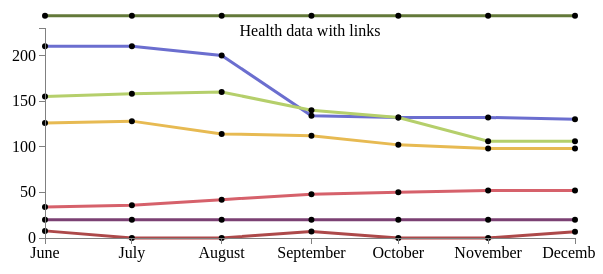
D3 v3 page, settled after 360 driven frames (6 s of simulated time); the page loaded 1 data file(s).


// ── graph.js

// Set the dimensions of the canvas / graph
var margin = {top: 30, right: 20, bottom: 30, left: 50},
    width = 600 - margin.left - margin.right,
    height = 270 - margin.top - margin.bottom;

// Parse the date / time
var parseDate = d3.time.format("%d-%b-%y").parse;
var formatTime = d3.time.format("%d-%b-%y");// Format tooltip date / time

// Set the rangestrann
var x = d3.time.scale().range([0, width]);
var y = d3.scale.linear().range([height, 0]);

// Define the axes
var xAxis = d3.svg.axis().scale(x)
    .orient("bottom").ticks(5);

var yAxis = d3.svg.axis().scale(y)
    .orient("left").ticks(5);

// Define the line 1
var valueline = d3.svg.line()
    .x(function(d) { return x(d.date); })
    .y(function(d) { return y(d.Cholesterol_total); });


// Define the line 2
var valueline2 = d3.svg.line()
    .x(function(d) { return x(d.date); })
    .y(function(d) { return y(d.Triglycerides); });


// Define the line 3
var valueline3 = d3.svg.line()
    .x(function(d) { return x(d.date); })
    .y(function(d) { return y(d.HDL_Cholesterol); });

var valueline4 = d3.svg.line()
    .x(function(d) { return x(d.date); })
    .y(function(d) { return y(d.LDL_Cholesterol); });

var valueline5 = d3.svg.line()
    .x(function(d) { return x(d.date); })
    .y(function(d) { return y(d.Hemoglobin_A1C); });

var valueline6 = d3.svg.line()
    .x(function(d) { return x(d.date); })
    .y(function(d) { return y(d.Lipitor); });

var valueline7 = d3.svg.line()
    .x(function(d) { return x(d.date); })
    .y(function(d) { return y(d.Metformin)/20; });



var title = "Health data with links";

// Define 'div' for tooltips
var div = d3.select("body")
    .append("div")  // declare the tooltip div 
    .attr("class", "tooltip")
    .style("opacity", 0);

// Adds the svg canvas
var svg = d3.select("body")
    .append("svg")
        .attr("width", width + margin.left + margin.right)
        .attr("height", height + margin.top + margin.bottom)
    .append("g")
        .attr("transform", 
              "translate(" + margin.left + "," + margin.top + ")");
// set the colour scale
var color = d3.scale.category20();

// Get the data
d3.json("healthData.json", function(error, data) {

    data.forEach(function(d) {
        d.date = parseDate(d.date);
        d.Cholesterol_total = +d.Cholesterol_total;
        d.Triglycerides = +d.Triglycerides;
        d.HDL_Cholesterol = +d.HDL_Cholesterol;
        d.LDL_Cholesterol = +d.LDL_Cholesterol;
        d.Hemoglobin_A1C = +d.Hemoglobin_A1C;
        d.Lipitor = +d.Lipitor;
        d.Metformin = +d.Metformin;
    });


    // Scale the range of the data
    x.domain(d3.extent(data, function(d) { return d.date; }));
    //!!!!
    // Max is hard coded, may need to change 
    y.domain([0, d3.max(data, function(d) { return d.Cholesterol_total; })+20]);

    // Add the valueline path.
    svg.append("path")
        .attr("class", "line")
        .style("stroke", "#6b6ecf")
        .attr("d", valueline(data));

    // draw the scatterplot
    svg.selectAll("dot")                                    
        .data(data)                                            
    .enter().append("circle")                                
        .attr("r", 3)    
        .attr("cx", function(d) { return x(d.date); })         
        .attr("cy", function(d) { return y(d.Cholesterol_total); })
    // Tooltip stuff after this
        .on("mouseover", function(d) {        
            div.transition()
                .style("opacity", 0);
            div.transition()
                .style("opacity", .9);    
            div.html(
                '<a href= "'+d.link+'" target="_blank">' + //with a link
                formatTime(d.date) +
                "</a>" +
                "<br/>"  + d.Cholesterol_total)     
                .style("left", (d3.event.pageX) + "px")             
                .style("top", (d3.event.pageY - 28) + "px")
                .attr("class", "info");
            })
        .on('mouseout', function(d) {
           /* d3.select('.info')
              .transition()
              .duration(2000)
              .style("opacity", 0); 
            */    
        });


    // Add the valueline2 path.
    svg.append("path")        
        .attr("class", "line")
        .style("stroke",  "#b5cf6b")
        .attr("d", valueline2(data));
        // draw the scatterplot
    svg.selectAll("dot")                                    
        .data(data)                                            
    .enter().append("circle")                                
        .attr("r", 3)    
        .attr("cx", function(d) { return x(d.date); })         
        .attr("cy", function(d) { return y(d.Triglycerides); })
    // Tooltip stuff after this
        .on("mouseover", function(d) {        
            div.transition()
                .style("opacity", 0);
            div.transition()
                .style("opacity", .9);    
            div.html(
                '<a href= "'+d.link+'" target="_blank">' + //with a link
                formatTime(d.date) +
                "</a>" +
                "<br/>"  + d.Triglycerides)     
                .style("left", (d3.event.pageX) + "px")             
                .style("top", (d3.event.pageY - 28) + "px")
                .attr("class", "info");
            })
        .on('mouseout', function(d) {
           /* d3.select('.info')
              .transition()
              .duration(2000)
              .style("opacity", 0); 
            */    
        });


        // Add the valueline3 path.
    svg.append("path")        
        .attr("class", "line")
        .style("stroke",  "#d6616b")
        .attr("d", valueline3(data));
        // draw the scatterplot
    svg.selectAll("dot")                                    
        .data(data)                                            
    .enter().append("circle")                                
        .attr("r", 3)    
        .attr("cx", function(d) { return x(d.date); })         
        .attr("cy", function(d) { return y(d.HDL_Cholesterol); })
    // Tooltip stuff after this
        .on("mouseover", function(d) {        
            div.transition()
                .style("opacity", 0);
            div.transition()
                .style("opacity", .9);    
            div.html(
                '<a href= "'+d.link+'" target="_blank">' + //with a link
                formatTime(d.date) +
                "</a>" +
                "<br/>"  + d.HDL_Cholesterol)     
                .style("left", (d3.event.pageX) + "px")             
                .style("top", (d3.event.pageY - 28) + "px")
                .attr("class", "info");
            })
        .on('mouseout', function(d) {
           /* d3.select('.info')
              .transition()
              .duration(2000)
              .style("opacity", 0); 
            */    
        });



            // Add the valueline4 path.
    svg.append("path")        
        .attr("class", "line")
        .style("stroke",  "#e7ba52")
        .attr("d", valueline4(data));
        // draw the scatterplot
    svg.selectAll("dot")                                    
        .data(data)                                            
    .enter().append("circle")                                
        .attr("r", 3)    
        .attr("cx", function(d) { return x(d.date); })         
        .attr("cy", function(d) { return y(d.LDL_Cholesterol); })
    // Tooltip stuff after this
        .on("mouseover", function(d) {        
            div.transition()
                .style("opacity", 0);
            div.transition()
                .style("opacity", .9);    
            div.html(
                '<a href= "'+d.link+'" target="_blank">' + //with a link
                formatTime(d.date) +
                "</a>" +
                "<br/>"  + d.LDL_Cholesterol)     
                .style("left", (d3.event.pageX) + "px")             
                .style("top", (d3.event.pageY - 28) + "px")
                .attr("class", "info");
            })
        .on('mouseout', function(d) {
           /* d3.select('.info')
              .transition()
              .duration(2000)
              .style("opacity", 0); 
            */    
        });



                    // Add the valueline5 path.
    svg.append("path")        
        .attr("class", "line")
        .style("stroke",  "#ad494a")
        .attr("d", valueline5(data));
        // draw the scatterplot
    svg.selectAll("dot")                                    
        .data(data)                                            
    .enter().append("circle")                                
        .attr("r", 3)    
        .attr("cx", function(d) { return x(d.date); })         
        .attr("cy", function(d) { return y(d.Hemoglobin_A1C); })
    // Tooltip stuff after this
        .on("mouseover", function(d) {        
            div.transition()
                .style("opacity", 0);
            div.transition()
                .style("opacity", .9);    
            div.html(
                '<a href= "'+d.link+'" target="_blank">' + //with a link
                formatTime(d.date) +
                "</a>" +
                "<br/>"  + d.Hemoglobin_A1C)     
                .style("left", (d3.event.pageX) + "px")             
                .style("top", (d3.event.pageY - 28) + "px")
                .attr("class", "info");
            })
        .on('mouseout', function(d) {
           /* d3.select('.info')
              .transition()
              .duration(2000)
              .style("opacity", 0); 
            */    
        });


                           // Add the valueline6 path.
    svg.append("path")        
        .attr("class", "line")
        .style("stroke",  "#7b4173")
        .attr("d", valueline6(data));
        // draw the scatterplot
    svg.selectAll("dot")                                    
        .data(data)                                            
    .enter().append("circle")                                
        .attr("r", 3)    
        .attr("cx", function(d) { return x(d.date); })         
        .attr("cy", function(d) { return y(d.Lipitor); })
    // Tooltip stuff after this
        .on("mouseover", function(d) {        
            div.transition()
                .style("opacity", 0);
            div.transition()
                .style("opacity", .9);    
            div.html(
                '<a href= "'+d.link+'" target="_blank">' + //with a link
                formatTime(d.date) +
                "</a>" +
                "<br/>"  + d.Lipitor)     
                .style("left", (d3.event.pageX) + "px")             
                .style("top", (d3.event.pageY - 28) + "px")
                .attr("class", "info");
            })
        .on('mouseout', function(d) {
           /* d3.select('.info')
              .transition()
              .duration(2000)
              .style("opacity", 0); 
            */    
        });


                               // Add the valueline7 path.
    svg.append("path")        
        .attr("class", "line")
        .style("stroke",  "#637939")
        .attr("d", valueline7(data));
        // draw the scatterplot
    svg.selectAll("dot")                                    
        .data(data)                                            
    .enter().append("circle")                                
        .attr("r", 3)    
        .attr("cx", function(d) { return x(d.date); })         
        .attr("cy", function(d) { return y(d.Metformin)/20; }) //change the scale here
    // Tooltip stuff after this
        .on("mouseover", function(d) {        
            div.transition()
                .style("opacity", 0);
            div.transition()
                .style("opacity", .9);    
            div.html(
                '<a href= "'+d.link+'" target="_blank">' + //with a link
                formatTime(d.date) +
                "</a>" +
                "<br/>"  + d.Metformin)     
                .style("left", (d3.event.pageX) + "px")             
                .style("top", (d3.event.pageY - 28) + "px")
                .attr("class", "info");
            })
        .on('mouseout', function(d) {
           /* d3.select('.info')
              .transition()
              .duration(2000)
              .style("opacity", 0); 
            */    
        });


    //add legend




    // Add the X Axis
    svg.append("g")    
        .attr("class", "x axis")
        .attr("transform", "translate(0," + height + ")")
        .call(xAxis);

    // Add the Y Axis
    svg.append("g")    
        .attr("class", "y axis")
        .call(yAxis);


    svg.append("text")          // Add the title shadow
        .attr("x", (width / 2))
        .attr("y", margin.top / 4)
        .attr("text-anchor", "middle")
        .attr("class", "shadow")
        .style("font-size", "16px")
        .text(title);

});

### data: healthData.json
[
 {
  "date": "1-Jun-14",
  "Cholesterol_total": 210,
  "Triglycerides": 155,
  "HDL_Cholesterol": 34,
  "LDL_Cholesterol": 126,
  "Hemoglobin_A1C": 7.8,
  "Lipitor": 20,
  "Metformin": 500,
  "link": "http://google.com"
 },
 {
  "date": "1-Jul-14",
  "Cholesterol_total": 210,
  "Triglycerides": 158,
  "HDL_Cholesterol": 36,
  "LDL_Cholesterol": 128,
  "Hemoglobin_A1C": null,
  "Lipitor": 20,
  "Metformin": 500,
  "link": "http://google.com"
 },
 {
  "date": "1-Aug-14",
  "Cholesterol_total": 200,
  "Triglycerides": 160,
  "HDL_Cholesterol": 42,
  "LDL_Cholesterol": 114,
  "Hemoglobin_A1C": null,
  "Lipitor": 20,
  "Metformin": 500,
  "link": "http://google.com"
 },
 {
  "date": "1-Sep-14",
  "Cholesterol_total": 134,
  "Triglycerides": 140,
  "HDL_Cholesterol": 48,
  "LDL_Cholesterol": 112,
  "Hemoglobin_A1C": 7.2,
  "Lipitor": 20,
  "Metformin": 500,
  "link": "http://google.com"
 },
 {
  "date": "1-Oct-14",
  "Cholesterol_total": 132,
  "Triglycerides": 132,
  "HDL_Cholesterol": 50,
  "LDL_Cholesterol": 102,
  "Hemoglobin_A1C": null,
  "Lipitor": 20,
  "Metformin": 500,
  "link": "http://google.com"
 },
 {
  "date": "1-Nov-14",
  "Cholesterol_total": 132,
  "Triglycerides": 106,
  "HDL_Cholesterol": 52,
  "LDL_Cholesterol": 98,
  "Hemoglobin_A1C": null,
  "Lipitor": 20,
  "Metformin": 500,
  "link": "http://google.com"
 },
 {
  "date": "1-Dec-14",
  "Cholesterol_total": 130,
  "Triglycerides": 106,
  "HDL_Cholesterol": 52,
  "LDL_Cholesterol": 98,
  "Hemoglobin_A1C": 6.9,
  "Lipitor": 20,
  "Metformin": 500,
  "link": "http://google.com"
 }
]